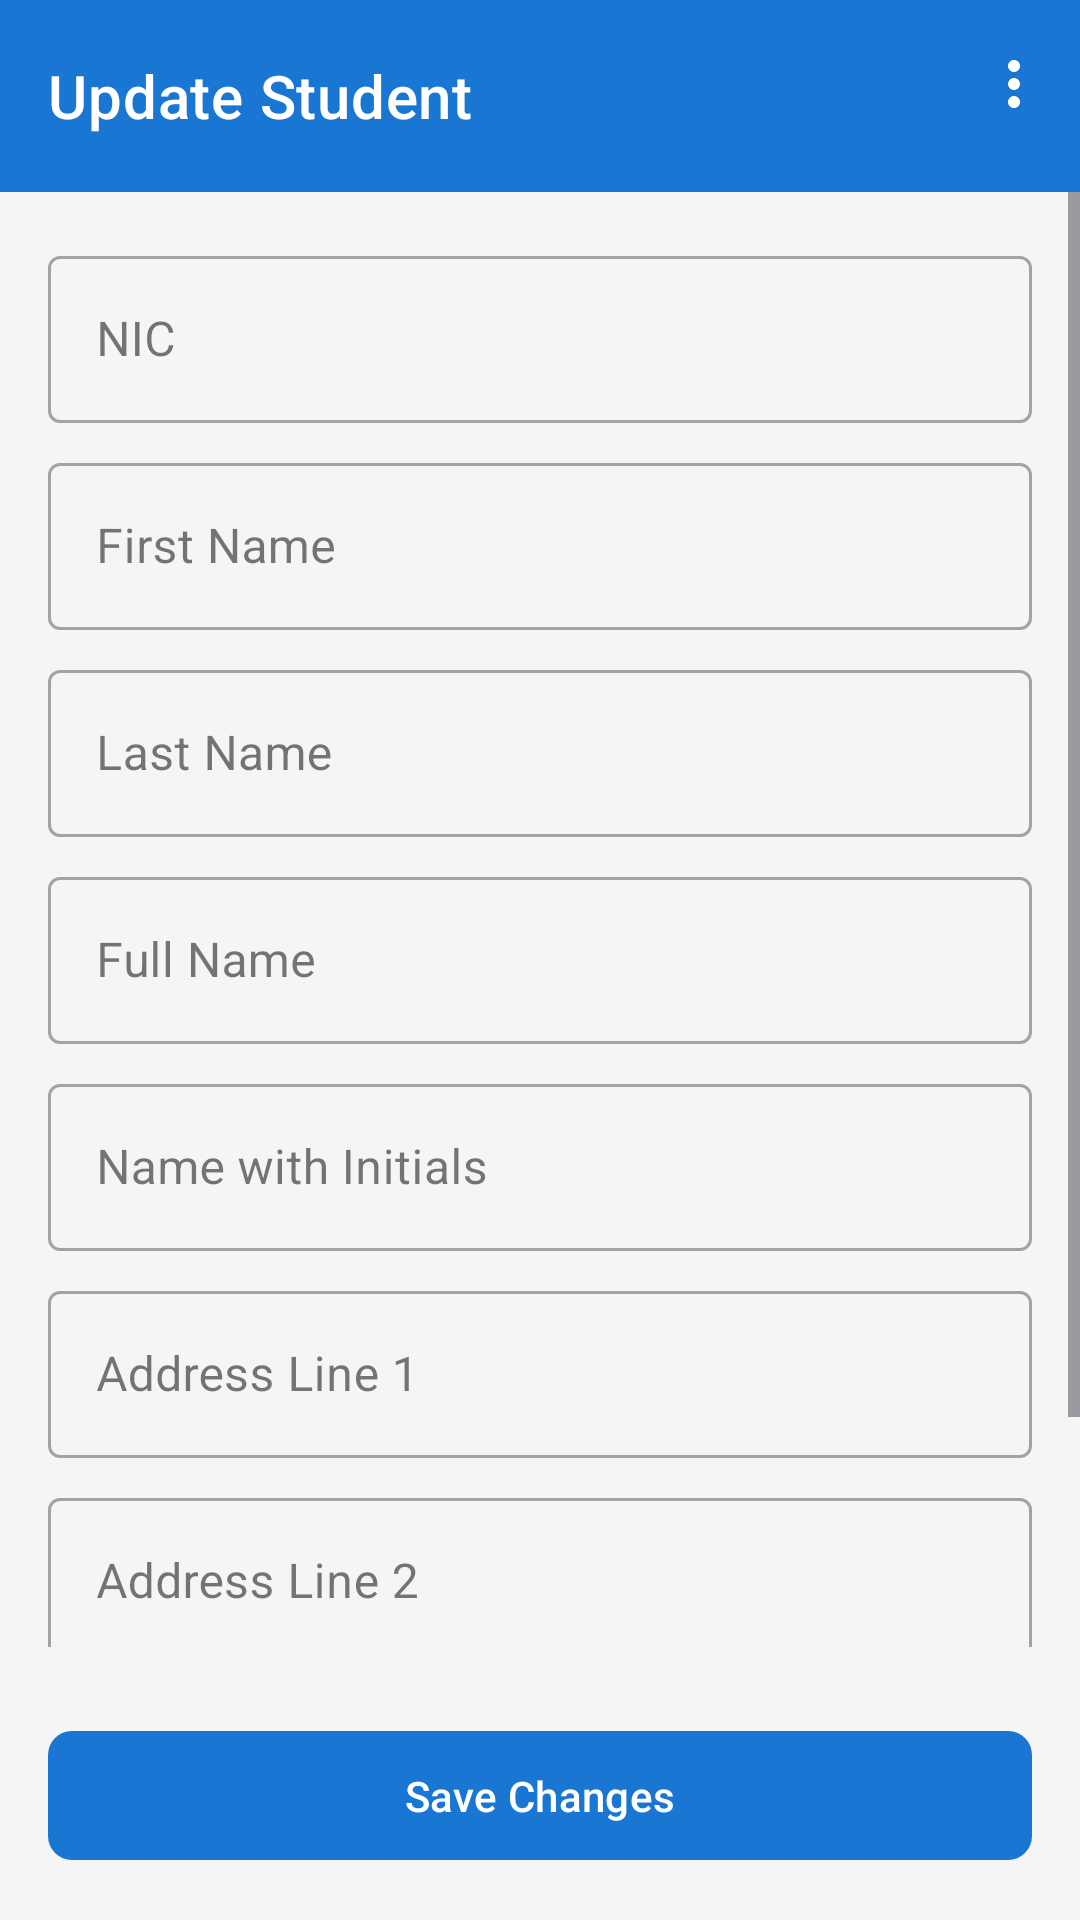

The Android layout XML behind this screen, and the referenced resources:
<!-- AndroidManifest.xml: application theme Theme.SisApp -->
<!-- res/layout/activity_update_student.xml -->
<?xml version="1.0" encoding="utf-8"?>
<androidx.constraintlayout.widget.ConstraintLayout
    xmlns:android="http://schemas.android.com/apk/res/android"
    xmlns:app="http://schemas.android.com/apk/res-auto"
    xmlns:tools="http://schemas.android.com/tools"
    android:id="@+id/main"
    android:layout_width="match_parent"
    android:layout_height="match_parent"
    tools:context=".UpdateStudentActivity"
    android:background="?android:attr/windowBackground">

    
    <com.google.android.material.appbar.MaterialToolbar
        android:id="@+id/topUpdateAppBar"
        android:layout_width="0dp"
        android:layout_height="?attr/actionBarSize"
        app:title="Update Student"
        app:menu="@menu/update_student_menu"
        app:layout_constraintTop_toTopOf="parent"
        app:layout_constraintStart_toStartOf="parent"
        app:layout_constraintEnd_toEndOf="parent"
        style="@style/Widget.MaterialComponents.Toolbar.PrimarySurface"
         />
    

    
    <ScrollView
        android:id="@+id/scrollView"
        android:layout_width="0dp"
        android:layout_height="0dp"
        android:layout_marginBottom="8dp"
        app:layout_constraintTop_toBottomOf="@id/topUpdateAppBar"
        app:layout_constraintBottom_toTopOf="@id/buttonsLayout"
        app:layout_constraintStart_toStartOf="parent"
        app:layout_constraintEnd_toEndOf="parent"
        android:fillViewport="true">

        <LinearLayout
            android:layout_width="match_parent"
            android:layout_height="wrap_content"
            android:orientation="vertical"
            android:padding="16dp">

            

            
            <com.google.android.material.textfield.TextInputLayout
                android:layout_width="match_parent"
                android:layout_height="wrap_content"
                style="@style/Widget.MaterialComponents.TextInputLayout.OutlinedBox"
                android:hint="NIC">
                <com.google.android.material.textfield.TextInputEditText
                    android:id="@+id/ecNic"
                    android:layout_width="match_parent"
                    android:layout_height="wrap_content"
                    android:inputType="text"/>
            </com.google.android.material.textfield.TextInputLayout>

            
            <com.google.android.material.textfield.TextInputLayout
                android:layout_width="match_parent"
                android:layout_height="wrap_content"
                android:layout_marginTop="8dp"
                style="@style/Widget.MaterialComponents.TextInputLayout.OutlinedBox"
                android:hint="First Name">
                <com.google.android.material.textfield.TextInputEditText
                    android:id="@+id/ecFirstName"
                    android:layout_width="match_parent"
                    android:layout_height="wrap_content"
                    android:inputType="textPersonName"/>
            </com.google.android.material.textfield.TextInputLayout>

            
            <com.google.android.material.textfield.TextInputLayout
                android:layout_width="match_parent"
                android:layout_height="wrap_content"
                android:layout_marginTop="8dp"
                style="@style/Widget.MaterialComponents.TextInputLayout.OutlinedBox"
                android:hint="Last Name">
                <com.google.android.material.textfield.TextInputEditText
                    android:id="@+id/ecLastName"
                    android:layout_width="match_parent"
                    android:layout_height="wrap_content"
                    android:inputType="textPersonName"/>
            </com.google.android.material.textfield.TextInputLayout>

            
            <com.google.android.material.textfield.TextInputLayout
                android:layout_width="match_parent"
                android:layout_height="wrap_content"
                android:layout_marginTop="8dp"
                style="@style/Widget.MaterialComponents.TextInputLayout.OutlinedBox"
                android:hint="Full Name">
                <com.google.android.material.textfield.TextInputEditText
                    android:id="@+id/ecFullName"
                    android:layout_width="match_parent"
                    android:layout_height="wrap_content"
                    android:inputType="textPersonName"/>
            </com.google.android.material.textfield.TextInputLayout>

            
            <com.google.android.material.textfield.TextInputLayout
                android:layout_width="match_parent"
                android:layout_height="wrap_content"
                android:layout_marginTop="8dp"
                style="@style/Widget.MaterialComponents.TextInputLayout.OutlinedBox"
                android:hint="Name with Initials">
                <com.google.android.material.textfield.TextInputEditText
                    android:id="@+id/ecInitials"
                    android:layout_width="match_parent"
                    android:layout_height="wrap_content"
                    android:inputType="text"/>
            </com.google.android.material.textfield.TextInputLayout>

            
            <com.google.android.material.textfield.TextInputLayout
                android:layout_width="match_parent"
                android:layout_height="wrap_content"
                android:layout_marginTop="8dp"
                style="@style/Widget.MaterialComponents.TextInputLayout.OutlinedBox"
                android:hint="Address Line 1">
                <com.google.android.material.textfield.TextInputEditText
                    android:id="@+id/ecAddress1"
                    android:layout_width="match_parent"
                    android:layout_height="wrap_content"
                    android:inputType="textPostalAddress"/>
            </com.google.android.material.textfield.TextInputLayout>

            
            <com.google.android.material.textfield.TextInputLayout
                android:layout_width="match_parent"
                android:layout_height="wrap_content"
                android:layout_marginTop="8dp"
                style="@style/Widget.MaterialComponents.TextInputLayout.OutlinedBox"
                android:hint="Address Line 2">
                <com.google.android.material.textfield.TextInputEditText
                    android:id="@+id/ecAddress2"
                    android:layout_width="match_parent"
                    android:layout_height="wrap_content"
                    android:inputType="textPostalAddress"/>
            </com.google.android.material.textfield.TextInputLayout>

            
            <com.google.android.material.textfield.TextInputLayout
                android:layout_width="match_parent"
                android:layout_height="wrap_content"
                android:layout_marginTop="8dp"
                style="@style/Widget.MaterialComponents.TextInputLayout.OutlinedBox"
                android:hint="Zip Code">
                <com.google.android.material.textfield.TextInputEditText
                    android:id="@+id/ecZipCode"
                    android:layout_width="match_parent"
                    android:layout_height="wrap_content"
                    android:inputType="number"/>
            </com.google.android.material.textfield.TextInputLayout>

        </LinearLayout>
    </ScrollView>

    
    <LinearLayout
        android:id="@+id/buttonsLayout"
        android:layout_width="0dp"
        android:layout_height="wrap_content"
        android:orientation="horizontal"
        android:padding="16dp"
        android:gravity="center"
        app:layout_constraintBottom_toBottomOf="parent"
        app:layout_constraintStart_toStartOf="parent"
        app:layout_constraintEnd_toEndOf="parent">

        <com.google.android.material.button.MaterialButton
            android:id="@+id/btnUpdate"
            android:layout_width="0dp"
            android:layout_weight="1"
            android:layout_height="wrap_content"
            android:text="Save Changes"
            android:paddingTop="12dp"
            android:paddingBottom="12dp"
            app:cornerRadius="8dp"/>
        

    </LinearLayout>

</androidx.constraintlayout.widget.ConstraintLayout>
<!-- resources referenced by this layout -->
<resources>
  <style name="Theme.SisApp" parent="Base.Theme.SisApp" />
  <style name="Base.Theme.SisApp" parent="Theme.Material3.DayNight.NoActionBar">
          
          
          <item name="colorPrimary">@color/blue_primary</item>
          <item name="colorPrimaryVariant">@color/blue_primary_dark</item>
          <item name="colorOnPrimary">@color/white</item>
          <item name="colorSecondary">@color/blue_accent</item>
          <item name="colorOnSecondary">@color/black</item>
          <item name="android:statusBarColor">@color/blue_primary_dark</item>
          <item name="android:windowBackground">@color/surface_light</item>
      </style>
  <color name="blue_primary">#1976D2</color>
  <color name="blue_primary_dark">#004BA0</color>
  <color name="white">#FFFFFFFF</color>
  <color name="blue_accent">#64B5F6</color>
  <color name="black">#FF000000</color>
  <color name="surface_light">#F5F5F5</color>
</resources>
